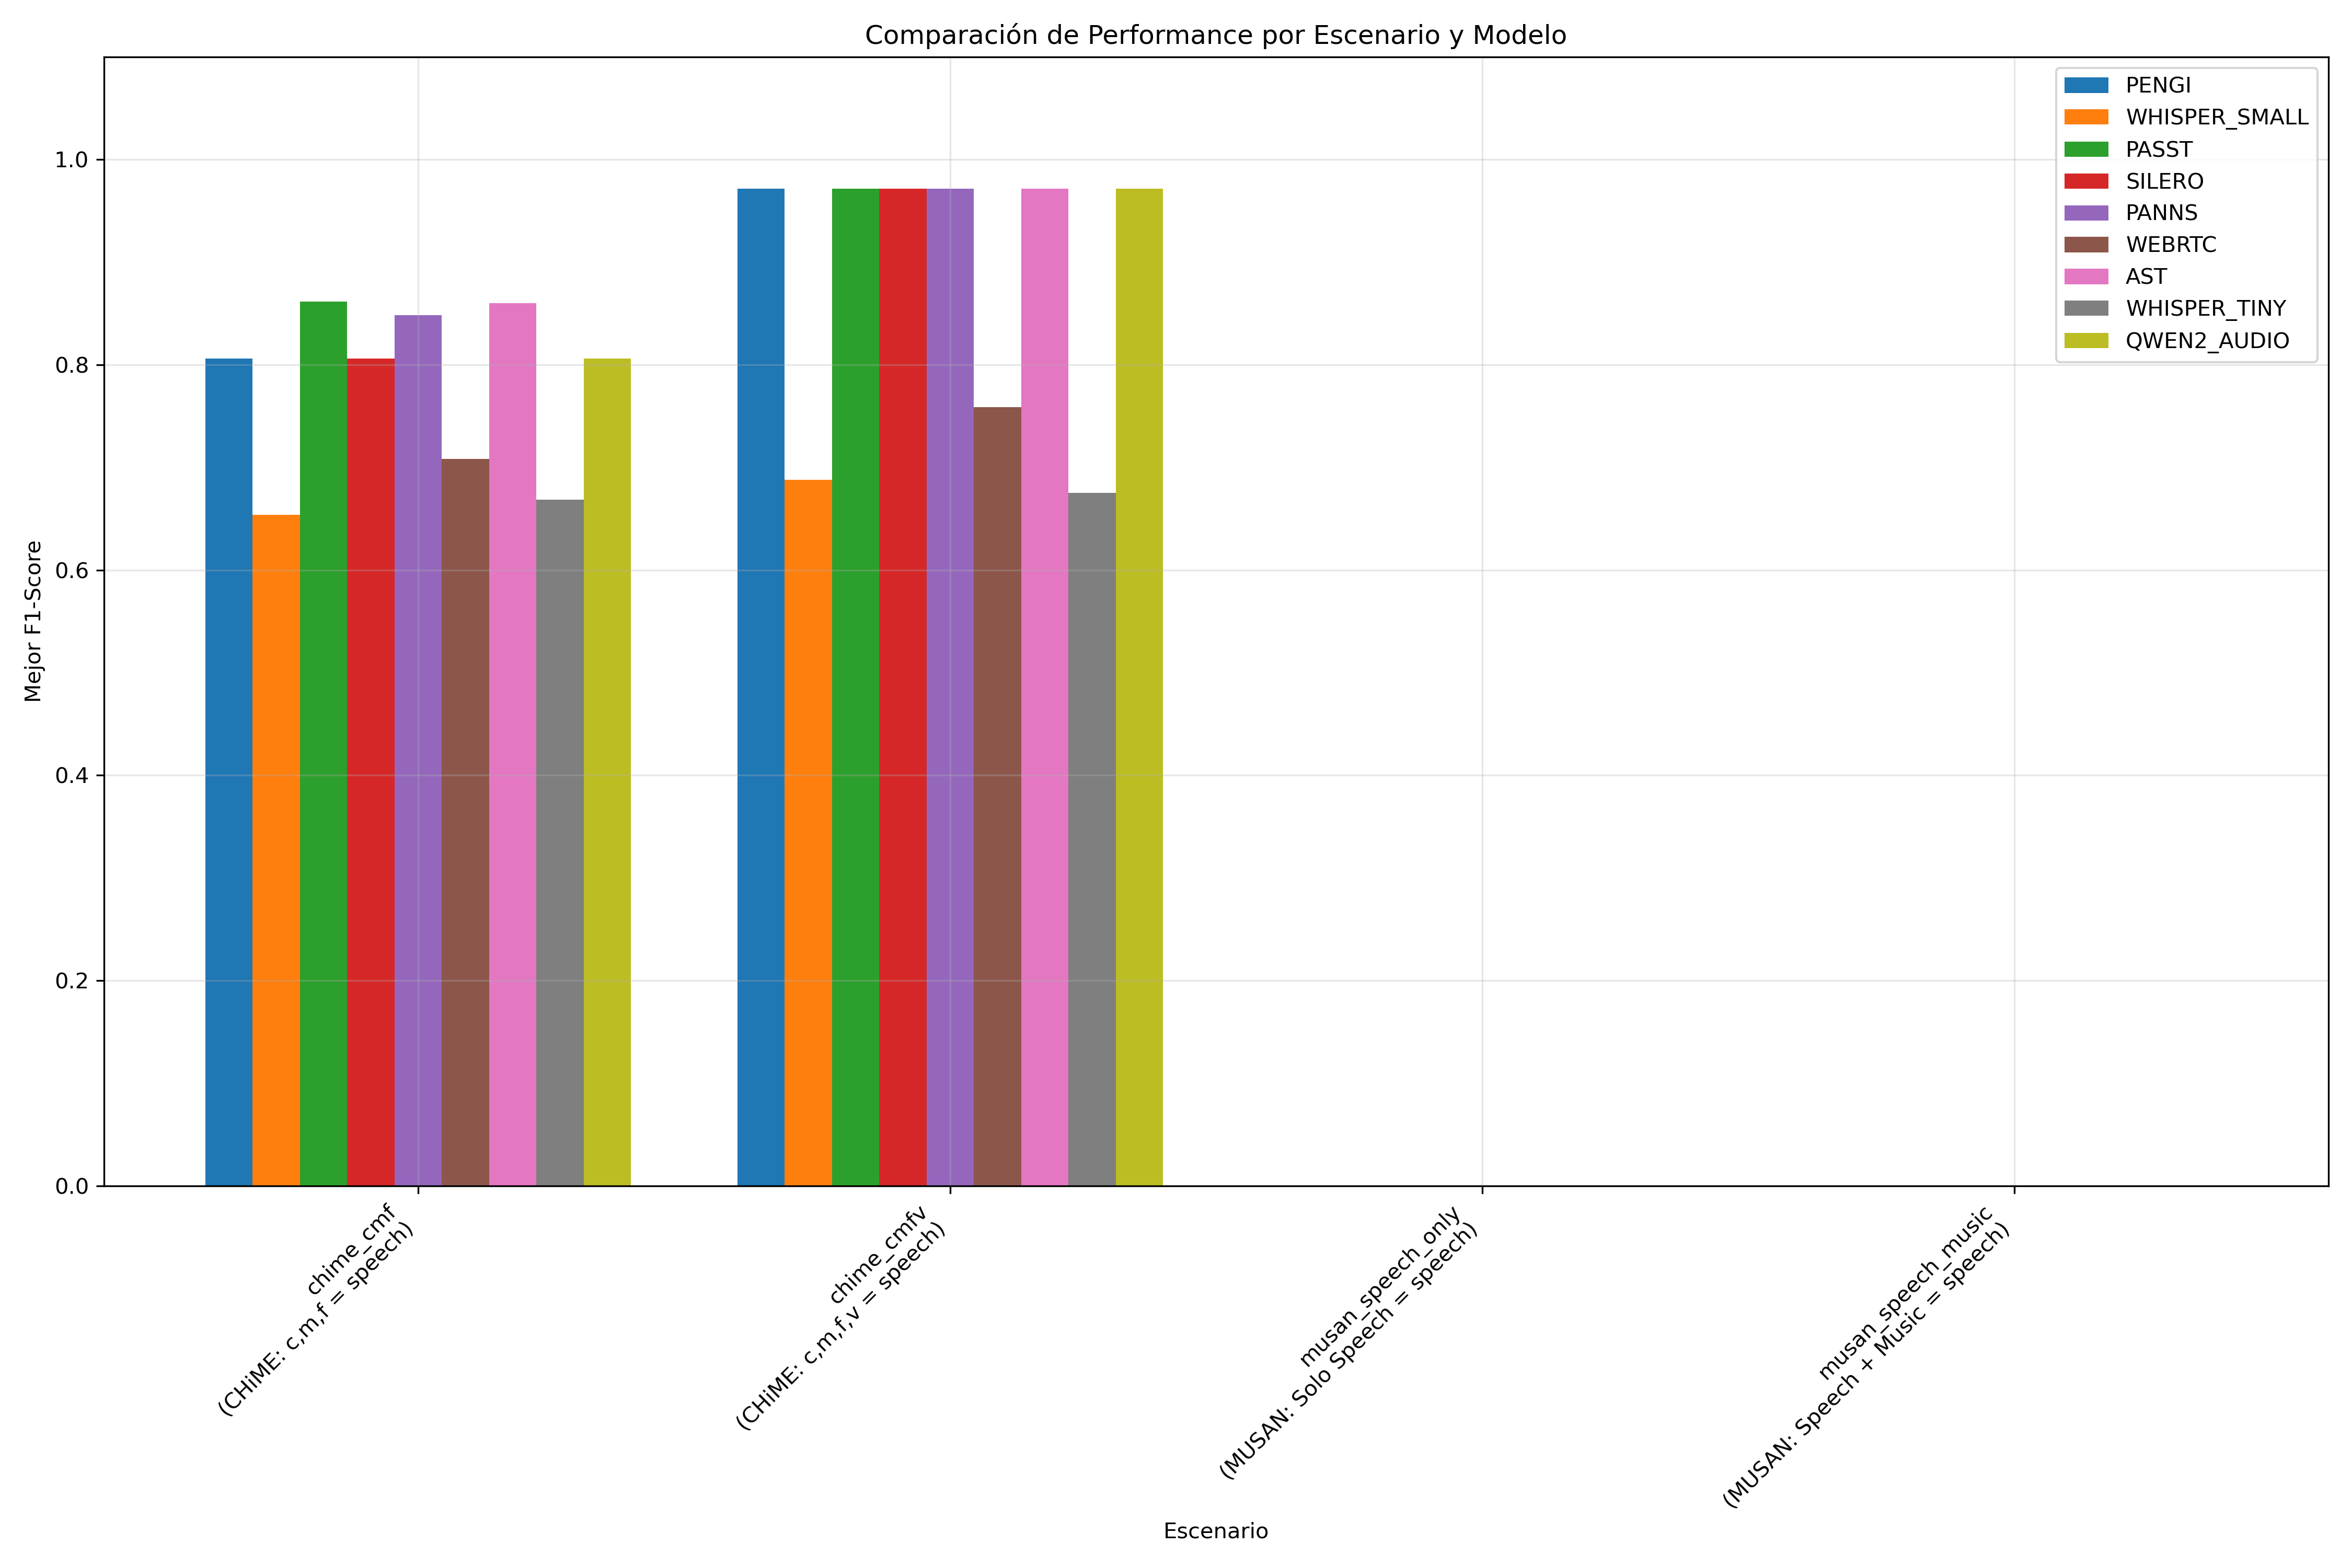

Source data for this figure (header and first rows):
Scenario, Description, Model, Best_F1, Best_Threshold
chime_cmf, CHiME: c,m,f = speech, PENGI, 0.8061, 0.0
chime_cmf, CHiME: c,m,f = speech, WHISPER_SMALL, 0.654, 0.0
chime_cmf, CHiME: c,m,f = speech, PASST, 0.8615, 0.15
chime_cmf, CHiME: c,m,f = speech, SILERO, 0.8061, 0.0
chime_cmf, CHiME: c,m,f = speech, PANNS, 0.8484, 0.25
chime_cmf, CHiME: c,m,f = speech, WEBRTC, 0.7081, 0.0
chime_cmf, CHiME: c,m,f = speech, AST, 0.8602, 0.15
chime_cmf, CHiME: c,m,f = speech, WHISPER_TINY, 0.6684, 0.0
chime_cmf, CHiME: c,m,f = speech, QWEN2_AUDIO, 0.8061, 0.0
chime_cmfv, CHiME: c,m,f,v = speech, PANNS, 0.9717, 0.0
chime_cmfv, CHiME: c,m,f,v = speech, WEBRTC, 0.7589, 0.0
chime_cmfv, CHiME: c,m,f,v = speech, WHISPER_SMALL, 0.6881, 0.0
chime_cmfv, CHiME: c,m,f,v = speech, SILERO, 0.9717, 0.0
chime_cmfv, CHiME: c,m,f,v = speech, QWEN2_AUDIO, 0.9717, 0.0
chime_cmfv, CHiME: c,m,f,v = speech, WHISPER_TINY, 0.6753, 0.0
chime_cmfv, CHiME: c,m,f,v = speech, PASST, 0.9717, 0.0
chime_cmfv, CHiME: c,m,f,v = speech, AST, 0.9717, 0.0
chime_cmfv, CHiME: c,m,f,v = speech, PENGI, 0.9717, 0.0
musan_speech_only, MUSAN: Solo Speech = speech, PANNS, 0.0, 0.0
musan_speech_only, MUSAN: Solo Speech = speech, WHISPER_TINY, 0.0, 0.0
musan_speech_only, MUSAN: Solo Speech = speech, QWEN2_AUDIO, 0.0, 0.0
musan_speech_only, MUSAN: Solo Speech = speech, PENGI, 0.0, 0.0
musan_speech_only, MUSAN: Solo Speech = speech, PASST, 0.0, 0.0
musan_speech_only, MUSAN: Solo Speech = speech, WHISPER_SMALL, 0.0, 0.0
musan_speech_only, MUSAN: Solo Speech = speech, SILERO, 0.0, 0.0
musan_speech_only, MUSAN: Solo Speech = speech, AST, 0.0, 0.0
musan_speech_only, MUSAN: Solo Speech = speech, WEBRTC, 0.0, 0.0
musan_speech_music, MUSAN: Speech + Music = speech, WEBRTC, 0.0, 0.0
musan_speech_music, MUSAN: Speech + Music = speech, PENGI, 0.0, 0.0
musan_speech_music, MUSAN: Speech + Music = speech, QWEN2_AUDIO, 0.0, 0.0
musan_speech_music, MUSAN: Speech + Music = speech, AST, 0.0, 0.0
musan_speech_music, MUSAN: Speech + Music = speech, PASST, 0.0, 0.0
musan_speech_music, MUSAN: Speech + Music = speech, PANNS, 0.0, 0.0
musan_speech_music, MUSAN: Speech + Music = speech, SILERO, 0.0, 0.0
musan_speech_music, MUSAN: Speech + Music = speech, WHISPER_SMALL, 0.0, 0.0
musan_speech_music, MUSAN: Speech + Music = speech, WHISPER_TINY, 0.0, 0.0
